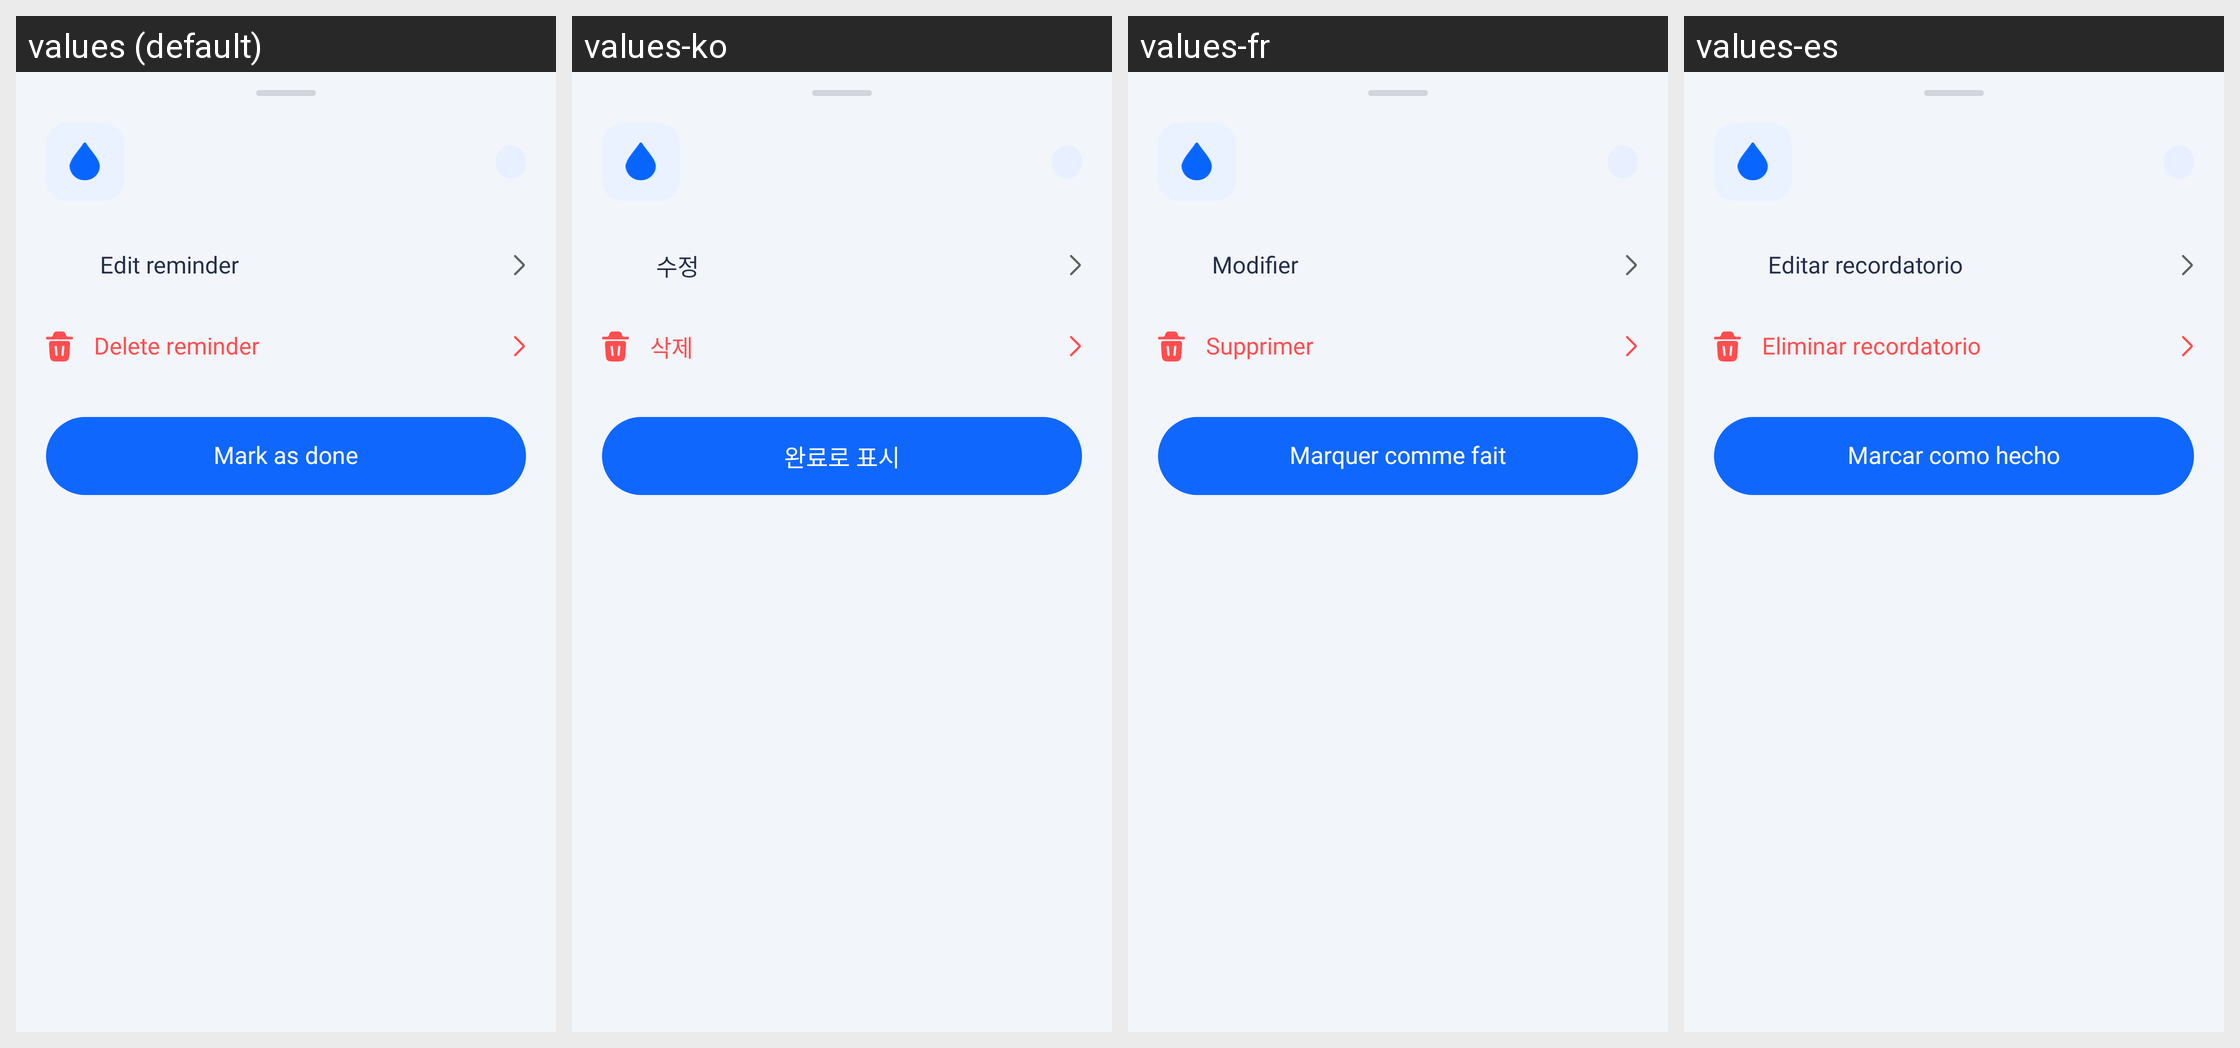

Strings drawn on this Android screen and how each of the app's shown locales translates them:
Android screen res/layout/bottom_sheet_reminder_detail.xml rendered under 4 locales, left to right: values (default), values-ko, values-fr, values-es. Device: Nexus 5 (rendered at 1080×1920; each locale shown at half size, 540×960, under a caption strip naming it); theme Theme.HealthCareAI.
Other locales in the repository, not shown: values-ar, values-bn, values-de, values-hi, values-id, values-in, values-ja, values-pt-rBR, values-pt-rPT, values-ru, values-tr, values-vi, values-zh-rCN, values-zh-rTW.
Strings drawn on this screen, with the default value and each locale's value (text and hints the layout hard-codes, and strings that could not be matched under every locale, appear in the picture but are not listed):

reminder_action_edit
  values: Edit reminder
  values-ko: 수정
  values-fr: Modifier
  values-es: Editar recordatorio

reminder_action_delete
  values: Delete reminder
  values-ko: 삭제
  values-fr: Supprimer
  values-es: Eliminar recordatorio

btn_mark_as_done
  values: Mark as done
  values-ko: 완료로 표시
  values-fr: Marquer comme fait
  values-es: Marcar como hecho
